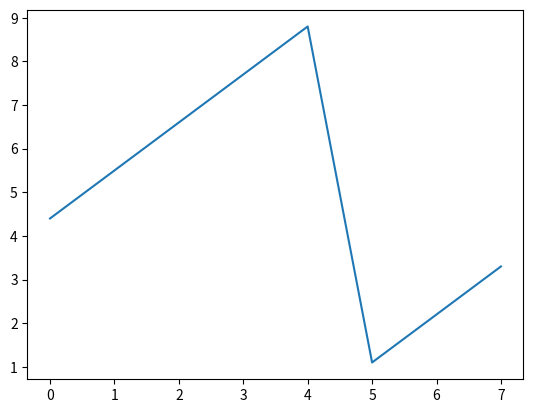

This figure's Python source:
import pandas as pd
import numpy as np
a=np.arange(24).reshape(2,3,4)
print(a)
"""Dataframes are important data structure that exist in pandas
similar to matrix row and column
and it is two dimension
Series is 1dimension"""
x=pd.DataFrame([[1,2,3,4],
                [5,6,7,8],
                [9,10,11,12]])
print(x)
b=pd.Series([23,34,45,56])
print(b)
b=pd.Series([23,34,45,56],index=["a","b","c","d"])
print(b)
#to fetch particular element in panda library
"""print(b["c"])
print(b[2])"""
#this above method fetch warning
#but to fetch particular element this is recommended
#array.loc for manipulated index
print(b.loc["c"])
#array.iloc for index
print(b.iloc[2])
c=pd.Series([34,45,56,67],index=["a","b","c","d"])
print(b+c)
s={"a": 12,"b": 23,"c": 34,"d": 45,"e": 56,"f": 67}
d=pd.Series(s)
e=pd.Series(s,index=["b","c","f"])
print(d+e)
#NAN is float value
s5=pd.Series([1000,1000,1000,1000],index=["a","b","c","d"])
print(s5)
print(d+s5)
#Initialising with Scalar points
m=pd.Series(42,["life","universe","everything"])
print(m)
n=pd.Series([2,3,4,5],["a","b","c","d"])
print(n)
import matplotlib.pyplot as plt
temp = [4.4,5.5,6.6,7.7,8.8,1.1,2.2,3.3]
s7=pd.Series(temp,name="temperature")
s7.plot()
plt.show()
